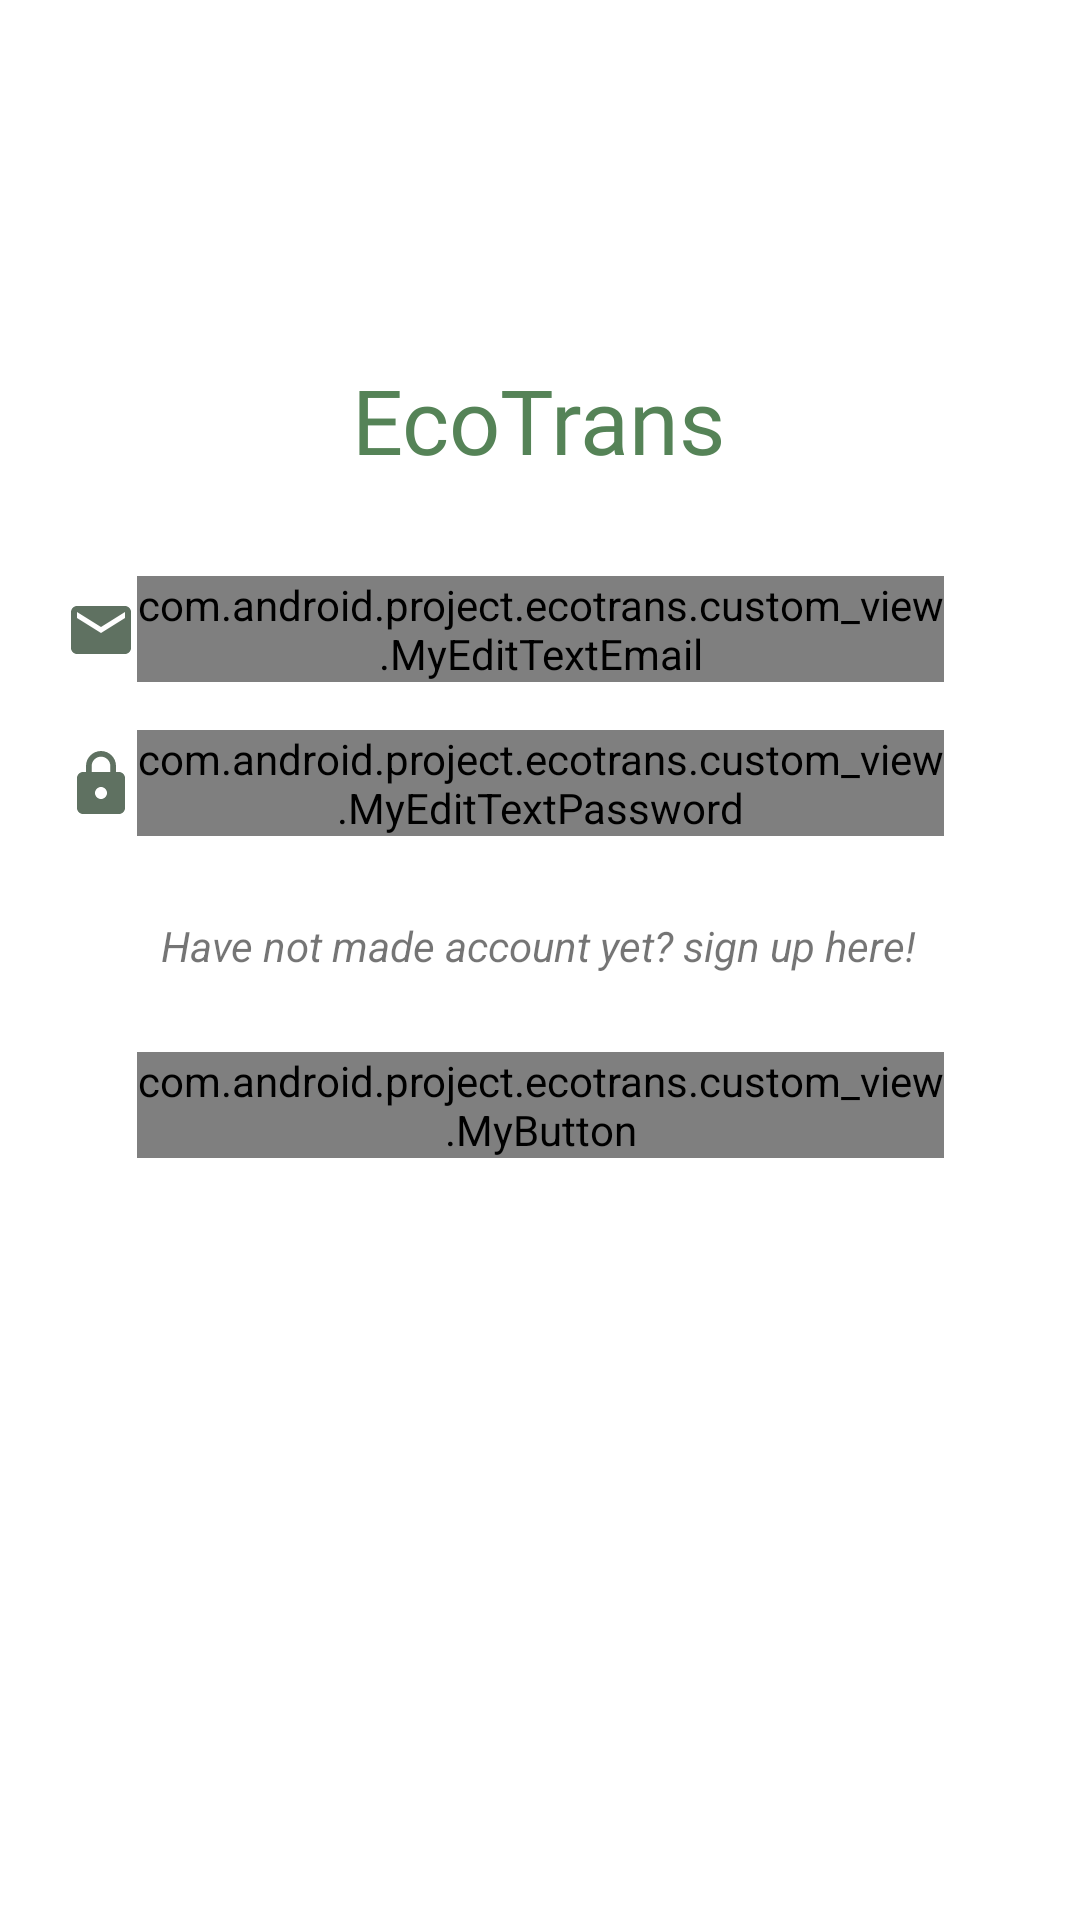

Reconstruct the res/layout file that produces this screen, plus the resources it refers to.
<!-- AndroidManifest.xml: application theme Theme.EcoTrans -->
<!-- res/layout/activity_login.xml -->
<?xml version="1.0" encoding="utf-8"?>
<androidx.constraintlayout.widget.ConstraintLayout xmlns:android="http://schemas.android.com/apk/res/android"
    xmlns:app="http://schemas.android.com/apk/res-auto"
    xmlns:tools="http://schemas.android.com/tools"
    android:layout_width="match_parent"
    android:layout_height="match_parent"
    tools:context=".LoginActivity">

    <TextView
        android:id="@+id/ecoTrans_login_text"
        android:layout_width="wrap_content"
        android:layout_height="wrap_content"
        android:layout_marginBottom="480dp"
        android:fontFamily="@font/musticapro_semibold"
        android:text="EcoTrans"
        android:textColor="@color/green_2"
        android:textSize="30dp"
        app:layout_constraintBottom_toBottomOf="parent"
        app:layout_constraintEnd_toEndOf="parent"
        app:layout_constraintHorizontal_bias="0.498"
        app:layout_constraintStart_toStartOf="parent"
        app:layout_constraintTop_toBottomOf="@+id/logo"
        app:layout_constraintVertical_bias="0.033" />

    <com.android.project.ecotrans.custom_view.MyEditTextEmail
        android:id="@+id/editText_login_email"
        android:layout_width="269dp"
        android:layout_height="wrap_content"
        android:layout_marginTop="32dp"
        android:hint="Email"
        android:textColor="@color/black"
        android:textColorHint="@color/green_1"
        app:layout_constraintEnd_toEndOf="parent"
        app:layout_constraintStart_toStartOf="parent"
        app:layout_constraintTop_toBottomOf="@+id/ecoTrans_login_text" />

    <ImageView
        android:layout_width="wrap_content"
        android:layout_height="wrap_content"
        android:src="@drawable/ic_baseline_email_24"
        app:layout_constraintBottom_toBottomOf="@+id/editText_login_email"
        app:layout_constraintEnd_toStartOf="@+id/editText_login_email"
        app:layout_constraintHorizontal_bias="1.0"
        app:layout_constraintStart_toStartOf="parent"
        app:layout_constraintTop_toTopOf="@+id/editText_login_email"
        app:layout_constraintVertical_bias="0.523" />

    <com.android.project.ecotrans.custom_view.MyEditTextPassword
        android:id="@+id/editText_login_password"
        android:layout_width="269dp"
        android:layout_height="wrap_content"
        android:layout_marginTop="16dp"
        android:hint="Password"
        android:inputType="textPassword"
        android:textColor="@color/black"
        android:textColorHint="@color/green_1"
        app:layout_constraintEnd_toEndOf="parent"
        app:layout_constraintStart_toStartOf="parent"
        app:layout_constraintTop_toBottomOf="@+id/editText_login_email" />

    <ImageView
        android:layout_width="wrap_content"
        android:layout_height="wrap_content"
        android:src="@drawable/ic_baseline_lock_24"
        app:layout_constraintBottom_toBottomOf="@+id/editText_login_password"
        app:layout_constraintEnd_toStartOf="@+id/editText_login_password"
        app:layout_constraintHorizontal_bias="1.0"
        app:layout_constraintStart_toStartOf="parent"
        app:layout_constraintTop_toTopOf="@+id/editText_login_password"
        app:layout_constraintVertical_bias="0.523" />

    <ProgressBar
        android:id="@+id/progressBar_login"
        style="?android:attr/progressBarStyle"
        android:layout_width="wrap_content"
        android:layout_height="wrap_content"
        android:layout_gravity="center"
        android:visibility="gone"
        app:layout_constraintBottom_toBottomOf="@+id/btn_login"
        app:layout_constraintEnd_toEndOf="parent"
        app:layout_constraintHorizontal_bias="0.498"
        app:layout_constraintStart_toStartOf="parent"
        app:layout_constraintTop_toTopOf="@+id/btn_login"
        app:layout_constraintVertical_bias="0.0"
        tools:visibility="visible" />

    <com.android.project.ecotrans.custom_view.MyButton
        android:id="@+id/btn_login"
        android:layout_width="269dp"
        android:layout_height="wrap_content"
        android:layout_marginTop="72dp"
        android:text="Login"
        android:textColor="@color/white"
        app:layout_constraintEnd_toEndOf="parent"
        app:layout_constraintStart_toStartOf="parent"
        app:layout_constraintTop_toBottomOf="@+id/editText_login_password" />

    <TextView
        android:id="@+id/text_goToSignUp"
        android:layout_width="wrap_content"
        android:layout_height="wrap_content"
        android:text="Have not made account yet? sign up here!"
        android:textStyle="italic"
        app:layout_constraintBottom_toTopOf="@+id/btn_login"
        app:layout_constraintEnd_toEndOf="parent"
        app:layout_constraintHorizontal_bias="0.496"
        app:layout_constraintStart_toStartOf="parent"
        app:layout_constraintTop_toBottomOf="@+id/editText_login_password"
        app:layout_constraintVertical_bias="0.509" />

</androidx.constraintlayout.widget.ConstraintLayout>
<!-- resources referenced by this layout -->
<resources>
  <color name="black">#FF000000</color>
  <color name="green_1">#8FB491</color>
  <color name="green_2">#558357</color>
  <color name="white">#FFFFFFFF</color>
  <!-- drawable ic_baseline_email_24 (drawable) -->
  <vector xmlns:android="http://schemas.android.com/apk/res/android"
      android:width="24dp"
      android:height="24dp"
      android:viewportWidth="24"
      android:viewportHeight="24"
      android:tint="@color/green_3">
    <path
        android:fillColor="@android:color/white"
        android:pathData="M20,4L4,4c-1.1,0 -1.99,0.9 -1.99,2L2,18c0,1.1 0.9,2 2,2h16c1.1,0 2,-0.9 2,-2L22,6c0,-1.1 -0.9,-2 -2,-2zM20,8l-8,5 -8,-5L4,6l8,5 8,-5v2z"/>
  </vector>
  <!-- drawable ic_baseline_lock_24 (drawable) -->
  <vector xmlns:android="http://schemas.android.com/apk/res/android"
      android:width="24dp"
      android:height="24dp"
      android:viewportWidth="24"
      android:viewportHeight="24"
      android:tint="@color/green_3">
    <path
        android:fillColor="@android:color/white"
        android:pathData="M18,8h-1L17,6c0,-2.76 -2.24,-5 -5,-5S7,3.24 7,6v2L6,8c-1.1,0 -2,0.9 -2,2v10c0,1.1 0.9,2 2,2h12c1.1,0 2,-0.9 2,-2L20,10c0,-1.1 -0.9,-2 -2,-2zM12,17c-1.1,0 -2,-0.9 -2,-2s0.9,-2 2,-2 2,0.9 2,2 -0.9,2 -2,2zM15.1,8L8.9,8L8.9,6c0,-1.71 1.39,-3.1 3.1,-3.1 1.71,0 3.1,1.39 3.1,3.1v2z"/>
  </vector>
  <style name="Theme.EcoTrans" parent="Theme.MaterialComponents.DayNight.DarkActionBar">
          
          <item name="colorPrimary">@color/new_grey</item>
          <item name="colorPrimaryVariant">@color/new_grey</item>
          <item name="colorOnPrimary">@color/white</item>
          
          <item name="colorSecondary">@color/teal_200</item>
          <item name="colorSecondaryVariant">@color/teal_700</item>
          <item name="colorOnSecondary">@color/black</item>
          
          <item name="android:statusBarColor" tools:targetApi="l">?attr/colorPrimaryVariant</item>
          
      </style>
  <color name="green_3">#5F7161</color>
  <color name="teal_200">#FF03DAC5</color>
  <color name="teal_700">#FF018786</color>
</resources>
